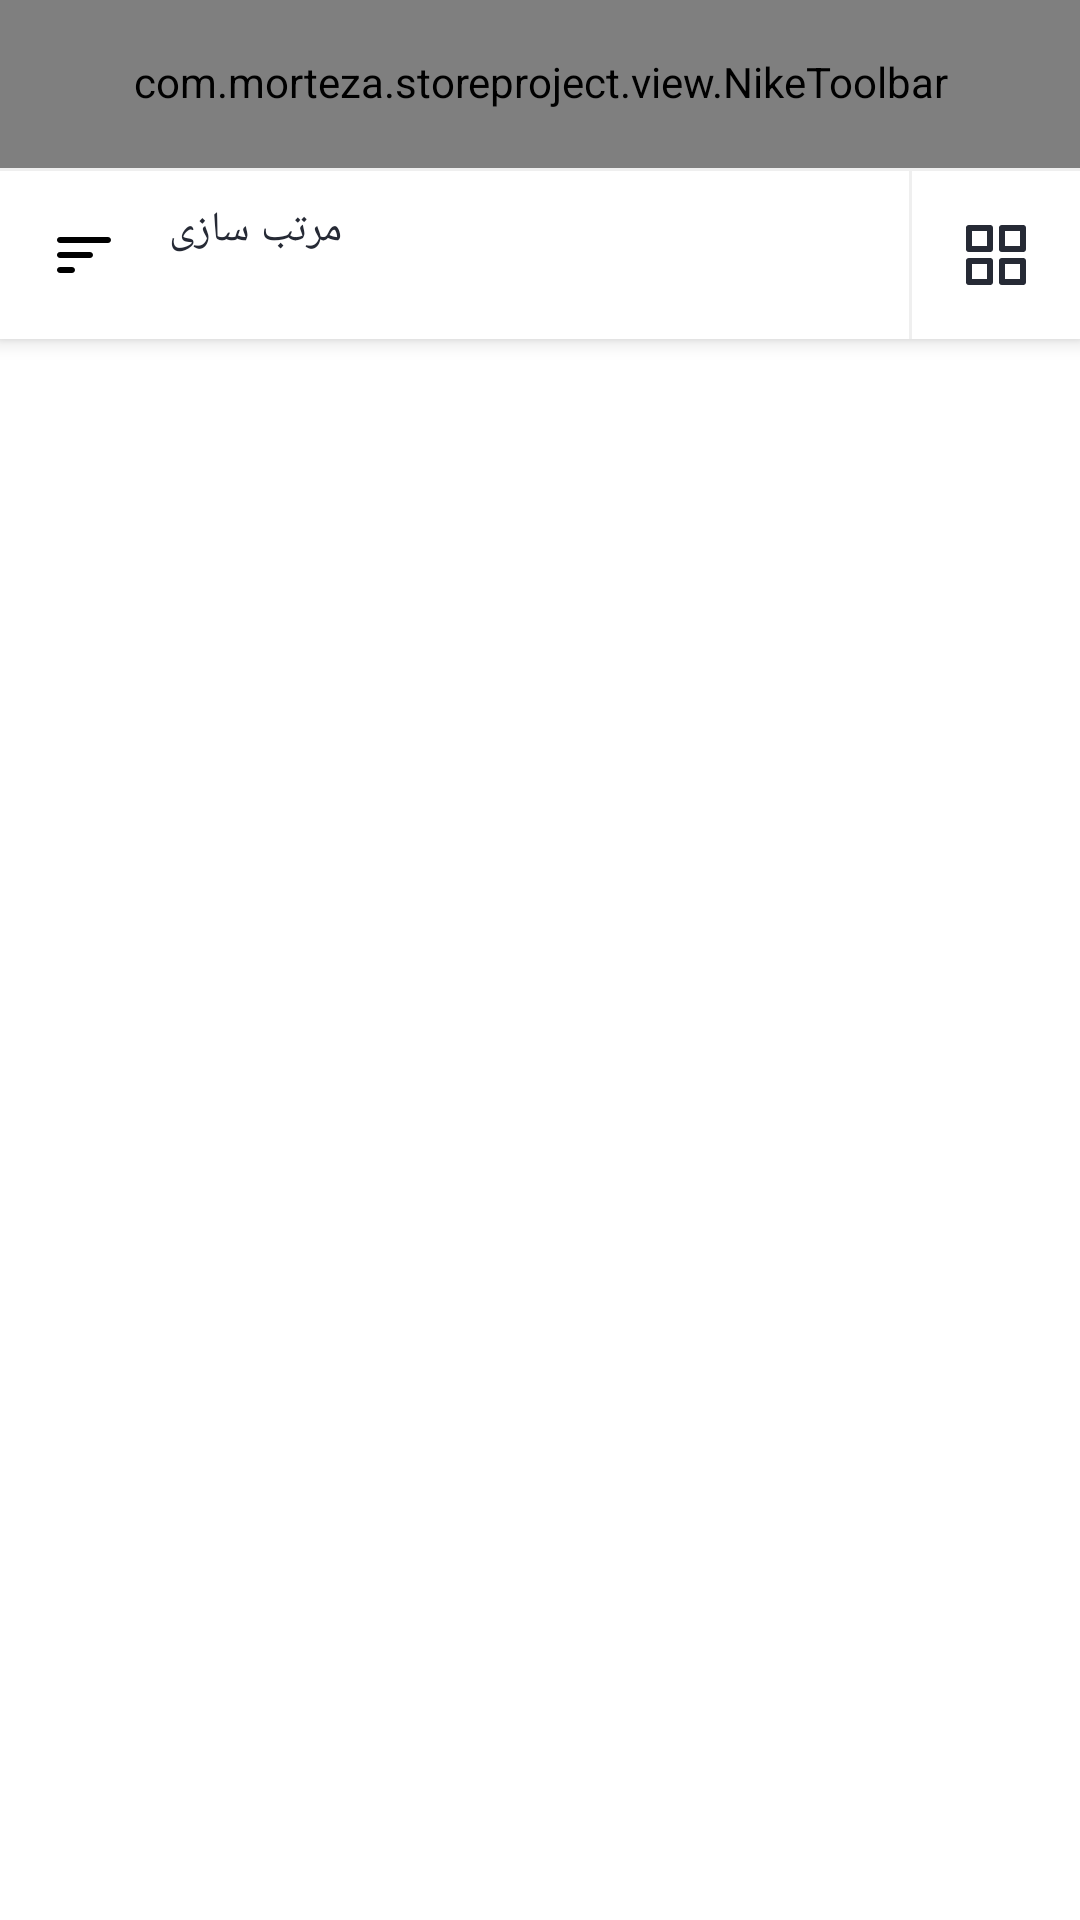

Produce the Android XML layout that renders to this screen, including the resource entries it uses.
<!-- AndroidManifest.xml: application theme Theme.StoreProject -->
<!-- res/layout/activity_product_list.xml -->
<?xml version="1.0" encoding="utf-8"?>
<androidx.coordinatorlayout.widget.CoordinatorLayout
    xmlns:android="http://schemas.android.com/apk/res/android"
    xmlns:app="http://schemas.android.com/apk/res-auto"
    xmlns:tools="http://schemas.android.com/tools"
    android:layout_width="match_parent"
    android:layout_height="match_parent"
    tools:context=".feature.list.ProductListActivity">

    <com.google.android.material.appbar.AppBarLayout
        android:layout_width="match_parent"
        android:layout_height="wrap_content">

        <com.morteza.storeproject.view.NikeToolbar
            android:id="@+id/toolbarView"
            android:layout_width="match_parent"
            android:layout_height="56dp"
            app:toolbarTitle="@string/productList" />

        <View
            android:layout_width="match_parent"
            android:layout_height="1dp"
            android:background="?dividerColor" />

        <androidx.constraintlayout.widget.ConstraintLayout
            android:layout_width="match_parent"
            android:layout_height="56dp">

            <View
                android:id="@+id/sortBtn"
                android:layout_width="0dp"
                android:layout_height="0dp"
                android:background="?selectableItemBackground"
                app:layout_constraintBottom_toBottomOf="parent"
                app:layout_constraintEnd_toStartOf="@+id/viewTypeChangerBtn"
                app:layout_constraintStart_toStartOf="parent"
                app:layout_constraintTop_toTopOf="parent" />

            <ImageView
                android:id="@+id/imageView"
                android:layout_width="wrap_content"
                android:layout_height="wrap_content"
                android:layout_marginStart="16dp"
                app:layout_constraintBottom_toBottomOf="parent"
                app:layout_constraintStart_toStartOf="parent"
                app:layout_constraintTop_toTopOf="parent"
                app:srcCompat="@drawable/ic_sort" />

            <TextView
                android:id="@+id/textView"
                android:layout_width="wrap_content"
                android:layout_height="wrap_content"
                android:layout_marginStart="16dp"
                android:text="@string/sort"
                android:textAppearance="?textAppearanceBody1"
                app:layout_constraintBottom_toTopOf="@+id/selectedSortTitleTv"
                app:layout_constraintStart_toEndOf="@+id/imageView"
                app:layout_constraintTop_toTopOf="parent"
                app:layout_constraintVertical_chainStyle="packed" />

            <TextView
                android:id="@+id/selectedSortTitleTv"
                android:layout_width="wrap_content"
                android:layout_height="wrap_content"
                android:layout_marginStart="16dp"
                android:layout_marginTop="4dp"
                android:textAppearance="@style/TextAppearance.AppCompat.Body2"
                android:textColor="?android:textColorSecondary"
                android:textSize="11sp"
                app:layout_constraintBottom_toBottomOf="parent"
                app:layout_constraintStart_toEndOf="@+id/imageView"
                app:layout_constraintTop_toBottomOf="@+id/textView"
                tools:text="@string/sortLatest" />

            <ImageView
                android:id="@+id/viewTypeChangerBtn"
                android:layout_width="56dp"
                android:layout_height="56dp"
                android:background="?selectableItemBackground"
                android:scaleType="centerInside"
                app:layout_constraintBottom_toBottomOf="parent"
                app:layout_constraintEnd_toEndOf="parent"
                app:layout_constraintTop_toTopOf="parent"
                app:srcCompat="@drawable/ic_grid" />

            <View
                android:id="@+id/view"
                android:layout_width="1dp"
                android:layout_height="0dp"
                android:background="?dividerColor"
                app:layout_constraintBottom_toBottomOf="parent"
                app:layout_constraintEnd_toStartOf="@+id/viewTypeChangerBtn"
                app:layout_constraintTop_toTopOf="parent" />
        </androidx.constraintlayout.widget.ConstraintLayout>
    </com.google.android.material.appbar.AppBarLayout>

    <androidx.recyclerview.widget.RecyclerView
        android:id="@+id/productsRv"
        android:layout_width="match_parent"
        android:layout_height="match_parent"
        android:clipToPadding="false"
        android:padding="2dp"
        app:layout_behavior="@string/appbar_scrolling_view_behavior" />
</androidx.coordinatorlayout.widget.CoordinatorLayout>
<!-- resources referenced by this layout -->
<resources>
  <!-- drawable ic_sort (drawable) -->
  <vector xmlns:android="http://schemas.android.com/apk/res/android"
          android:width="24dp"
          android:height="24dp"
          android:viewportWidth="24"
          android:viewportHeight="24">
      <path
          android:fillColor="#FF000000"
          android:pathData="M4,18h4c0.55,0 1,-0.45 1,-1s-0.45,-1 -1,-1L4,16c-0.55,0 -1,0.45 -1,1s0.45,1 1,1zM3,7c0,0.55 0.45,1 1,1h16c0.55,0 1,-0.45 1,-1s-0.45,-1 -1,-1L4,6c-0.55,0 -1,0.45 -1,1zM4,13h10c0.55,0 1,-0.45 1,-1s-0.45,-1 -1,-1L4,11c-0.55,0 -1,0.45 -1,1s0.45,1 1,1z" />
  </vector>
  <string name="productList">لیست محصولات</string>
  <string name="sort">مرتب سازی</string>
  <string name="sortLatest">جدیدترین</string>
  <color name="blue">#FF217CF3</color>
  <color name="white">#FFFFFFFF</color>
  <color name="black">#FF262A35</color>
  <color name="gray">#FFEFEFEF</color>
  <style name="MyBottomNavigationView" parent="Widget.MaterialComponents.BottomNavigationView">
          <item name="itemIconTint">@color/bottom_nav_item_color</item>
          <item name="itemTextColor">@color/bottom_nav_item_color</item>
          <item name="itemRippleColor">@color/bottom_nav_ripple_color</item>
          <item name="itemTextAppearanceActive">@style/itemTextAppearanceActiveNav</item>
      </style>
  <color name="darkGray">#FFB3B6BE</color>
  <style name="TextAppearance.MyTheme.Headline1" parent="TextAppearance.MaterialComponents.Headline1">
          
          <item name="android:textColor">?colorPrimary</item>
      </style>
  <style name="TextAppearance.MyTheme.Headline2" parent="TextAppearance.MaterialComponents.Headline2">
          
      </style>
  <style name="TextAppearance.MyTheme.Headline3" parent="TextAppearance.MaterialComponents.Headline3">
          
      </style>
  <style name="TextAppearance.MyTheme.Headline4" parent="TextAppearance.MaterialComponents.Headline4">
          
      </style>
  <style name="TextAppearance.MyTheme.Headline5" parent="TextAppearance.MaterialComponents.Headline5">
          
          <item name="android:textSize">18sp</item>
          <item name="android:textColor">?colorOnBackground</item>
      </style>
  <style name="TextAppearance.MyTheme.Headline6" parent="TextAppearance.MaterialComponents.Headline6">
          
          <item name="fontFamily">@font/primary_bold</item>
          <item name="android:fontFamily">@font/primary_bold</item>
          <item name="android:textSize">16sp</item>
          <item name="android:textColor">@color/black</item>
  
      </style>
  <style name="TextAppearance.MyTheme.Subtitle1" parent="TextAppearance.MaterialComponents.Subtitle1">
          
      </style>
  <style name="TextAppearance.MyTheme.Subtitle2" parent="TextAppearance.MaterialComponents.Subtitle2">
          
      </style>
  <style name="TextAppearance.MyTheme.Body1" parent="TextAppearance.MaterialComponents.Body1">
          
          <item name="android:textSize">14sp</item>
          <item name="android:textColor">?colorOnSurface</item>
      </style>
  <style name="TextAppearance.MyTheme.Body2" parent="TextAppearance.MaterialComponents.Body2">
          
          <item name="android:textSize">12sp</item>
          <item name="android:textColor">?colorOnSurface</item>
      </style>
  <style name="TextAppearance.MyTheme.Button" parent="TextAppearance.MaterialComponents.Button">
          
      </style>
  <style name="TextAppearance.MyTheme.Caption" parent="TextAppearance.MaterialComponents.Caption">
          
      </style>
  <style name="TextAppearance.MyTheme.Overline" parent="TextAppearance.MaterialComponents.Overline">
          
      </style>
  <style name="itemTextAppearanceActiveNav" parent="TextAppearance.MyTheme.Caption">
          <item name="fontFamily">@font/primary_bold</item>
          <item name="android:fontFamily">@font/primary_bold</item>
      </style>
</resources>
